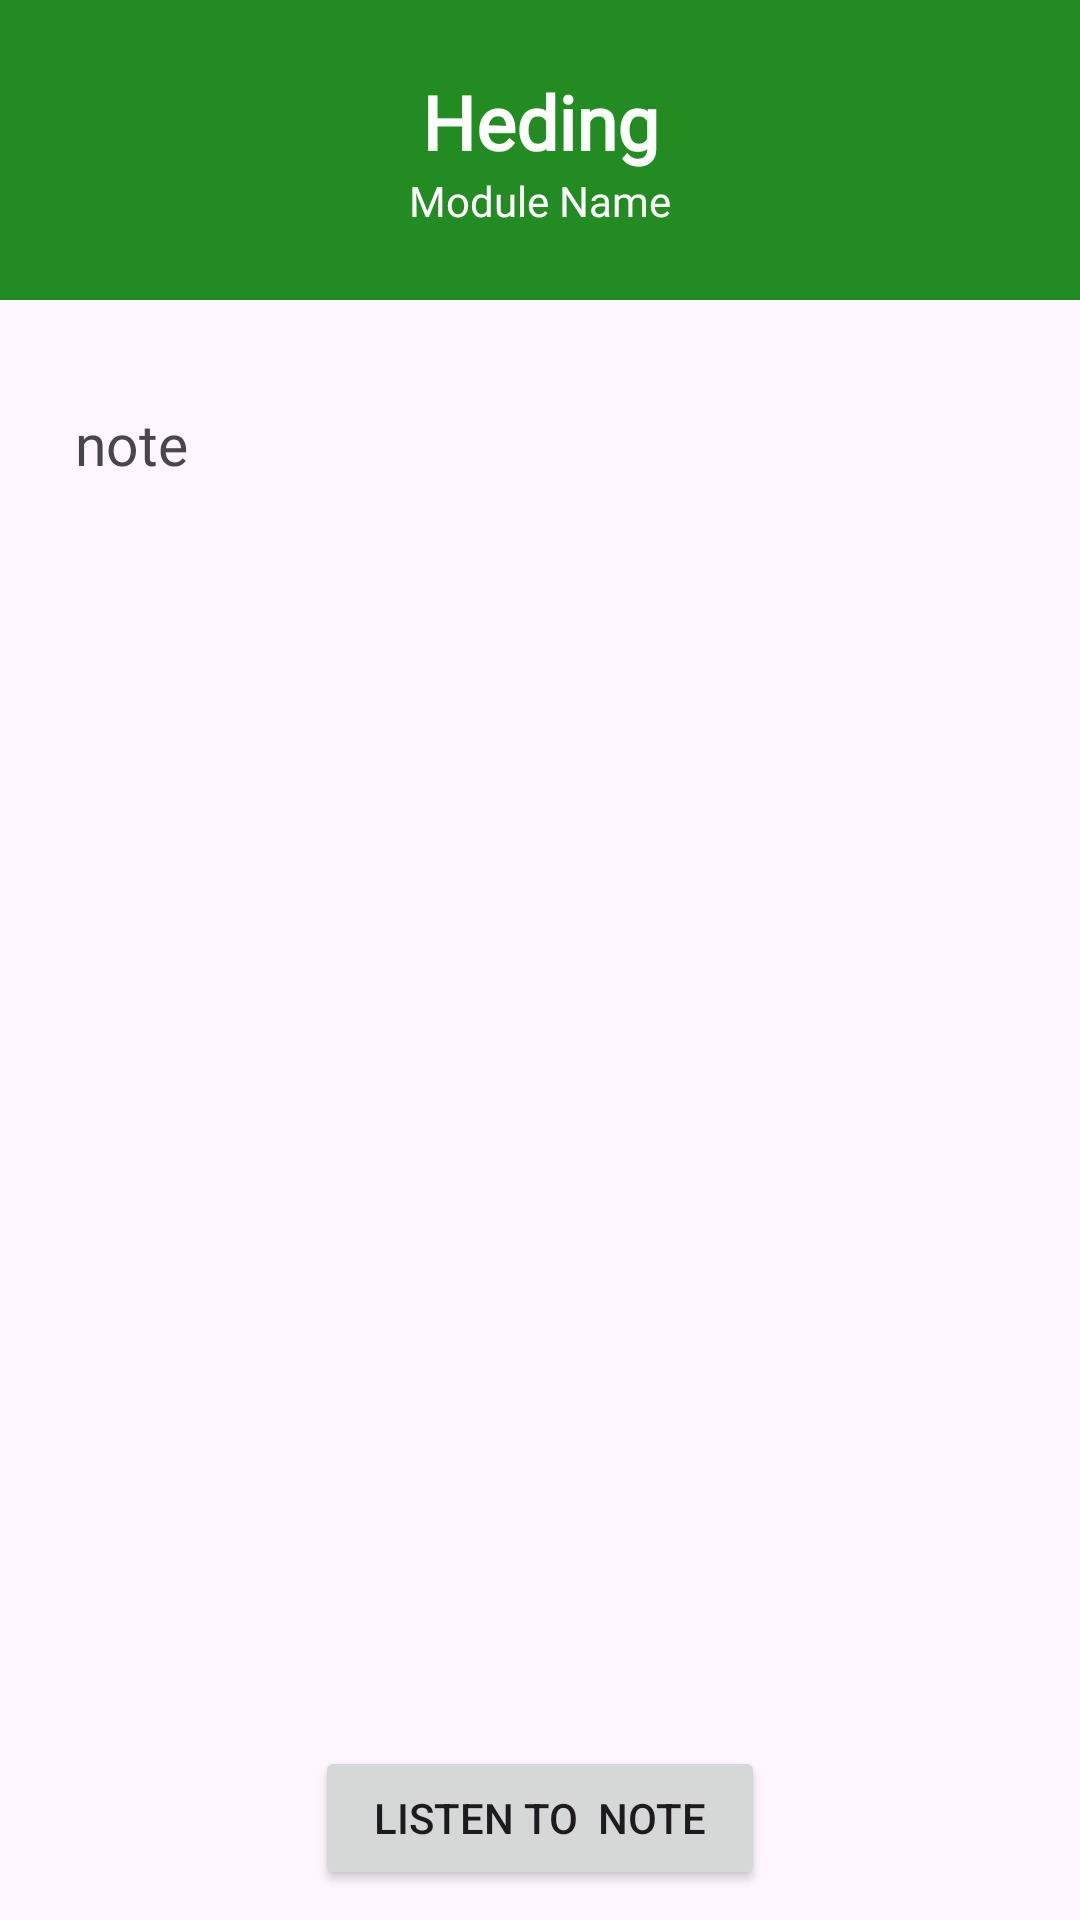

Layout XML and referenced resources for this Android screen:
<!-- AndroidManifest.xml: application theme Theme.SkillUp -->
<!-- res/layout/activity_view_notes.xml -->
<?xml version="1.0" encoding="utf-8"?>
<androidx.constraintlayout.widget.ConstraintLayout xmlns:android="http://schemas.android.com/apk/res/android"
    xmlns:app="http://schemas.android.com/apk/res-auto"
    xmlns:tools="http://schemas.android.com/tools"
    android:layout_width="match_parent"
    android:layout_height="match_parent"
    tools:context=".Students.ViewNotesActivity">

    <LinearLayout
        android:id="@+id/view2"
        android:layout_width="0dp"
        android:layout_height="100dp"
        android:gravity="center_vertical"
        android:orientation="vertical"
        android:background="@color/main_color_1"
        app:layout_constraintEnd_toEndOf="parent"
        app:layout_constraintStart_toStartOf="parent"
        app:layout_constraintTop_toTopOf="parent" >

        <TextView
            android:id="@+id/txt_title"
            android:layout_width="match_parent"
            android:layout_height="wrap_content"
            android:fontFamily="@font/boldtext"
            android:gravity="center"
            android:text="Heding"
            android:textColor="@color/white"
            android:textSize="25sp"
            android:textStyle="bold"
          />


        <TextView
            android:id="@+id/txt_module"
            android:layout_width="wrap_content"
            android:layout_height="wrap_content"
            android:fontFamily="@font/r_l"
            android:layout_gravity="center"

            android:gravity="center"
            android:text="Module Name"
            android:textColor="@color/white"
            />



    </LinearLayout>






    <ScrollView
        android:id="@+id/scrollView2"
        android:layout_width="0dp"
        android:layout_height="0dp"
        android:layout_margin="10dp"
        android:layout_marginBottom="10dp"
        app:layout_constraintBottom_toTopOf="@+id/speech"
        app:layout_constraintEnd_toEndOf="parent"
        app:layout_constraintHorizontal_bias="0.473"
        app:layout_constraintStart_toStartOf="parent"
        app:layout_constraintTop_toBottomOf="@+id/view2"
        app:layout_constraintVertical_bias="1.0">

        <TextView
            android:id="@+id/txt_note"
            android:layout_width="match_parent"
            android:layout_height="match_parent"
            android:padding="15dp"
            android:autoSizeTextType="uniform"
            android:layout_marginTop="10dp"
            android:fontFamily="@font/r_l"
            android:text="note"
            android:textSize="19sp" />

    </ScrollView>

    <Button
        android:id="@+id/speech"
        android:layout_width="150dp"
        android:layout_height="wrap_content"
        app:layout_constraintBottom_toBottomOf="parent"
        app:layout_constraintEnd_toEndOf="parent"
        android:text="Listen to  Note"
        android:layout_marginBottom="10dp"
        app:layout_constraintStart_toStartOf="parent" />

    <es.claucookie.miniequalizerlibrary.EqualizerView
        android:id="@+id/imgr"
        android:layout_width="45dp"
        android:layout_height="45dp"
        android:layout_alignParentEnd="true"
        android:layout_alignParentBottom="true"
        app:animDuration="3500"
        android:visibility="invisible"
        app:foregroundColor="@color/main_color_2"
        app:layout_constraintBottom_toBottomOf="parent"
        app:layout_constraintEnd_toStartOf="@+id/speech"
        app:layout_constraintStart_toStartOf="parent"
        app:layout_constraintTop_toBottomOf="@+id/scrollView2" />


    <ImageButton
        android:id="@+id/puse"
        android:layout_width="45dp"
        android:layout_height="45dp"
        android:layout_marginRight="10dp"
        android:background="@drawable/blue_fill__rounded_color"
        android:src="@drawable/baseline_pause_circle_filled_24"
        android:visibility="invisible"
        app:cardCornerRadius="180dp"
        app:layout_constraintBottom_toBottomOf="@+id/speech"
        app:layout_constraintEnd_toEndOf="parent"
        app:layout_constraintStart_toEndOf="@+id/speech"
        app:layout_constraintTop_toTopOf="@+id/speech"
        app:tint="@color/white" />

</androidx.constraintlayout.widget.ConstraintLayout>
<!-- resources referenced by this layout -->
<resources>
  <color name="main_color_1">#228B22</color>
  <color name="main_color_2">#38C638</color>
  <color name="white">#FFFFFFFF</color>
  <!-- drawable blue_fill__rounded_color (drawable) -->
  <?xml version="1.0" encoding="utf-8"?>
  
  <shape xmlns:android="http://schemas.android.com/apk/res/android" android:shape="rectangle">
      <gradient android:startColor="@color/main_color" android:endColor="@color/main_color_1"/>
      <corners android:radius="10dp"/>
  </shape>
  <style name="Theme.SkillUp" parent="Base.Theme.SkillUp" />
  <color name="main_color">#186518</color>
  <style name="Base.Theme.SkillUp" parent="Theme.Material3.DayNight.NoActionBar">
  
          <item name="colorPrimary">@color/main_color_1</item>
      </style>
</resources>
